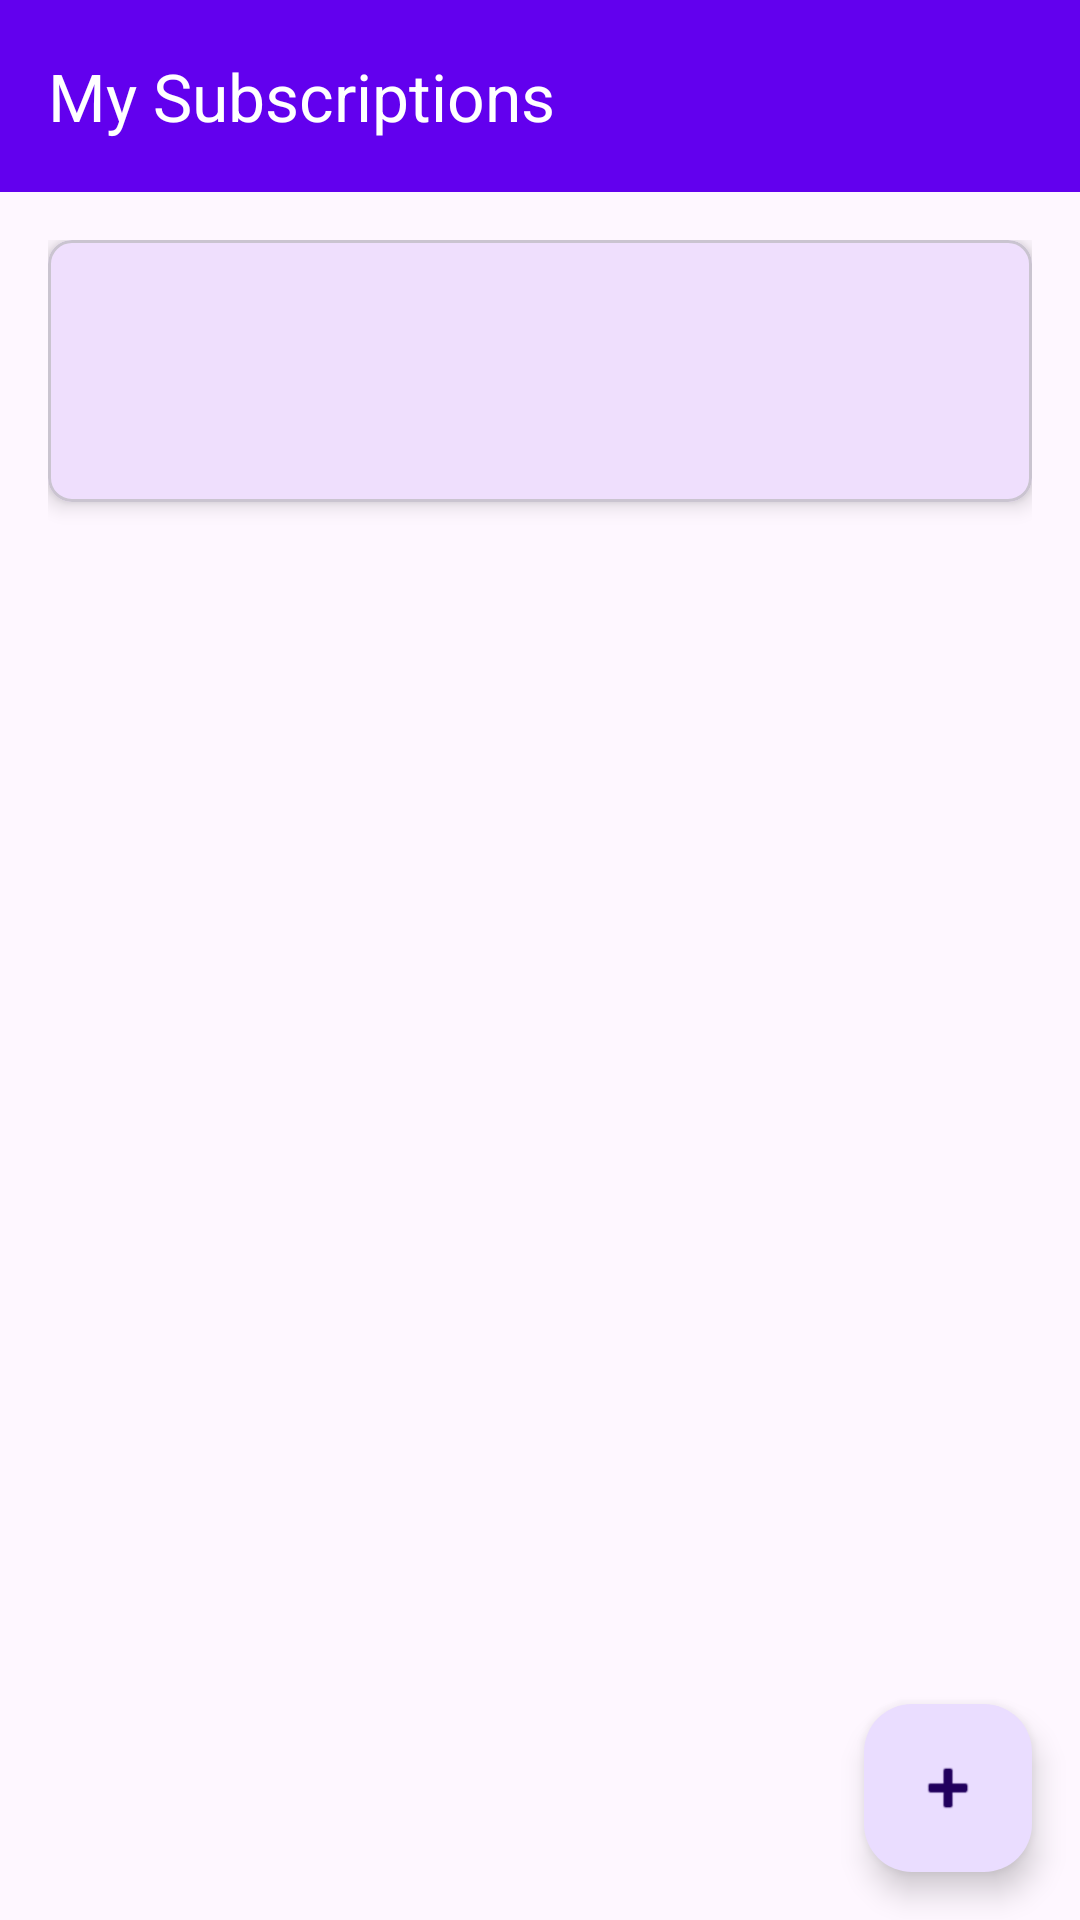

Here is an Android app screen rendered from its layout file. Give the layout XML and the strings, colors and styles it references.
<!-- AndroidManifest.xml: application theme Theme.ObservingApp -->
<!-- res/layout/activity_subscriptions.xml -->
<?xml version="1.0" encoding="utf-8"?>
<androidx.coordinatorlayout.widget.CoordinatorLayout
    xmlns:android="http://schemas.android.com/apk/res/android"
    xmlns:app="http://schemas.android.com/apk/res-auto"
    xmlns:tools="http://schemas.android.com/tools"
    android:layout_width="match_parent"
    android:layout_height="match_parent"
    android:fitsSystemWindows="true">

    <com.google.android.material.appbar.AppBarLayout
        android:layout_width="match_parent"
        android:layout_height="wrap_content"
        android:fitsSystemWindows="true">

        <com.google.android.material.appbar.MaterialToolbar
            android:id="@+id/toolbar"
            android:layout_width="match_parent"
            android:layout_height="?attr/actionBarSize"
            android:background="?attr/colorPrimary"
            app:title="My Subscriptions"
            app:titleTextColor="@android:color/white" />

    </com.google.android.material.appbar.AppBarLayout>

    <androidx.core.widget.NestedScrollView
        android:layout_width="match_parent"
        android:layout_height="match_parent"
        app:layout_behavior="@string/appbar_scrolling_view_behavior">

        <LinearLayout
            android:layout_width="match_parent"
            android:layout_height="wrap_content"
            android:orientation="vertical"
            android:padding="16dp">

            
            <com.google.android.material.card.MaterialCardView
                android:id="@+id/cardTotalCost"
                android:layout_width="match_parent"
                android:layout_height="wrap_content"
                android:layout_marginBottom="16dp"
                app:cardCornerRadius="8dp"
                app:cardElevation="4dp"
                app:contentPadding="16dp">

                <LinearLayout
                    android:layout_width="match_parent"
                    android:layout_height="wrap_content"
                    android:orientation="vertical">

                    <TextView
                        android:id="@+id/textSubscriptionCount"
                        android:layout_width="wrap_content"
                        android:layout_height="wrap_content"
                        android:textSize="14sp"
                        android:textColor="?attr/colorOnSurface"
                        tools:text="4 subscriptions" />

                    <TextView
                        android:id="@+id/textTotalCost"
                        android:layout_width="wrap_content"
                        android:layout_height="wrap_content"
                        android:layout_marginTop="4dp"
                        android:textSize="24sp"
                        android:textStyle="bold"
                        android:textColor="?attr/colorPrimary"
                        tools:text="Total: $51.96/month" />

                </LinearLayout>

            </com.google.android.material.card.MaterialCardView>

            
            <androidx.recyclerview.widget.RecyclerView
                android:id="@+id/recyclerViewSubscriptions"
                android:layout_width="match_parent"
                android:layout_height="wrap_content"
                android:clipToPadding="false"
                tools:listitem="@layout/item_subscription" />

            
            <LinearLayout
                android:id="@+id/emptyView"
                android:layout_width="match_parent"
                android:layout_height="wrap_content"
                android:layout_marginTop="64dp"
                android:gravity="center"
                android:orientation="vertical"
                android:visibility="gone"
                tools:visibility="visible">

                <TextView
                    android:layout_width="wrap_content"
                    android:layout_height="wrap_content"
                    android:text="No subscriptions yet"
                    android:textSize="18sp"
                    android:textStyle="bold"
                    android:textColor="?attr/colorOnSurface" />

                <TextView
                    android:layout_width="wrap_content"
                    android:layout_height="wrap_content"
                    android:layout_marginTop="8dp"
                    android:text="Tap the + button to add your first subscription"
                    android:textSize="14sp"
                    android:textColor="?attr/colorOnSurfaceVariant" />

            </LinearLayout>

        </LinearLayout>

    </androidx.core.widget.NestedScrollView>

    
    <com.google.android.material.floatingactionbutton.FloatingActionButton
        android:id="@+id/fabAddSubscription"
        android:layout_width="wrap_content"
        android:layout_height="wrap_content"
        android:layout_gravity="bottom|end"
        android:layout_margin="16dp"
        android:contentDescription="Add subscription"
        app:srcCompat="@android:drawable/ic_input_add" />

</androidx.coordinatorlayout.widget.CoordinatorLayout>
<!-- res/layout/item_subscription.xml (included above) -->
<?xml version="1.0" encoding="utf-8"?>
<com.google.android.material.card.MaterialCardView
    xmlns:android="http://schemas.android.com/apk/res/android"
    xmlns:app="http://schemas.android.com/apk/res-auto"
    xmlns:tools="http://schemas.android.com/tools"
    android:layout_width="match_parent"
    android:layout_height="wrap_content"
    android:layout_marginBottom="8dp"
    app:cardCornerRadius="8dp"
    app:cardElevation="2dp"
    android:clickable="true"
    android:focusable="true"
    android:foreground="?attr/selectableItemBackground"
    app:contentPadding="16dp">

    <LinearLayout
        android:layout_width="match_parent"
        android:layout_height="wrap_content"
        android:orientation="vertical">

        
        <LinearLayout
            android:layout_width="match_parent"
            android:layout_height="wrap_content"
            android:orientation="horizontal"
            android:gravity="center_vertical">

            <TextView
                android:id="@+id/textSubscriptionName"
                android:layout_width="0dp"
                android:layout_height="wrap_content"
                android:layout_weight="1"
                android:textSize="18sp"
                android:textStyle="bold"
                android:textColor="?attr/colorOnSurface"
                tools:text="Netflix" />

            <TextView
                android:id="@+id/textSubscriptionCost"
                android:layout_width="wrap_content"
                android:layout_height="wrap_content"
                android:textSize="20sp"
                android:textStyle="bold"
                android:textColor="?attr/colorPrimary"
                tools:text="$15.99" />

        </LinearLayout>

        
        <TextView
            android:id="@+id/textPaymentDate"
            android:layout_width="wrap_content"
            android:layout_height="wrap_content"
            android:layout_marginTop="8dp"
            android:textSize="14sp"
            android:textColor="?attr/colorOnSurfaceVariant"
            tools:text="Next payment: Dec 15, 2025" />

        
        <TextView
            android:id="@+id/textDaysUntil"
            android:layout_width="wrap_content"
            android:layout_height="wrap_content"
            android:layout_marginTop="4dp"
            android:textSize="12sp"
            android:textStyle="italic"
            android:textColor="?attr/colorSecondary"
            tools:text="Due in 12 days" />

        
        <LinearLayout
            android:layout_width="match_parent"
            android:layout_height="wrap_content"
            android:layout_marginTop="8dp"
            android:orientation="horizontal"
            android:gravity="center_vertical">

            <TextView
                android:layout_width="wrap_content"
                android:layout_height="wrap_content"
                android:text="💳"
                android:textSize="16sp"
                android:layout_marginEnd="8dp" />

            <TextView
                android:id="@+id/textCreditCard"
                android:layout_width="wrap_content"
                android:layout_height="wrap_content"
                android:textSize="14sp"
                android:textColor="?attr/colorOnSurfaceVariant"
                tools:text="Visa **** 4532" />

        </LinearLayout>

    </LinearLayout>

</com.google.android.material.card.MaterialCardView>
<!-- resources referenced by this layout -->
<resources>
  <style name="Theme.ObservingApp" parent="Theme.Material3.DayNight">
          
          <item name="colorPrimary">@color/purple_500</item>
          <item name="colorPrimaryVariant">@color/purple_700</item>
          <item name="colorOnPrimary">@color/white</item>
          
          <item name="colorSecondary">@color/teal_200</item>
          <item name="colorSecondaryVariant">@color/teal_700</item>
          <item name="colorOnSecondary">@color/black</item>
          
          <item name="android:statusBarColor" tools:targetApi="l">?attr/colorPrimaryVariant</item>
          
      </style>
  <color name="purple_500">#FF6200EE</color>
  <color name="purple_700">#FF3700B3</color>
  <color name="white">#FFFFFFFF</color>
  <color name="teal_200">#FF03DAC5</color>
  <color name="teal_700">#FF018786</color>
  <color name="black">#FF000000</color>
</resources>
